2-way image classification set "combined_data" from GitHub (CalvinTChi/CS280_Project); label vocabulary: cancer, not cancer.

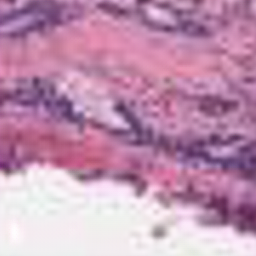
Label: not cancer

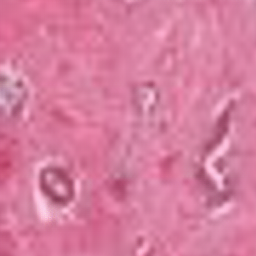
Label: cancer

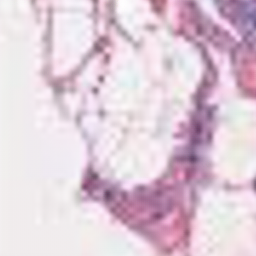
Label: not cancer

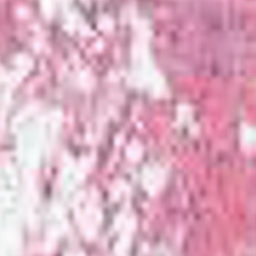
Label: not cancer

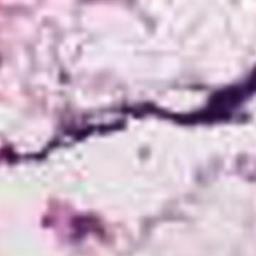
Label: cancer

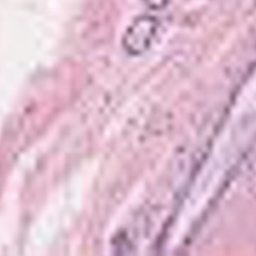
Label: cancer
